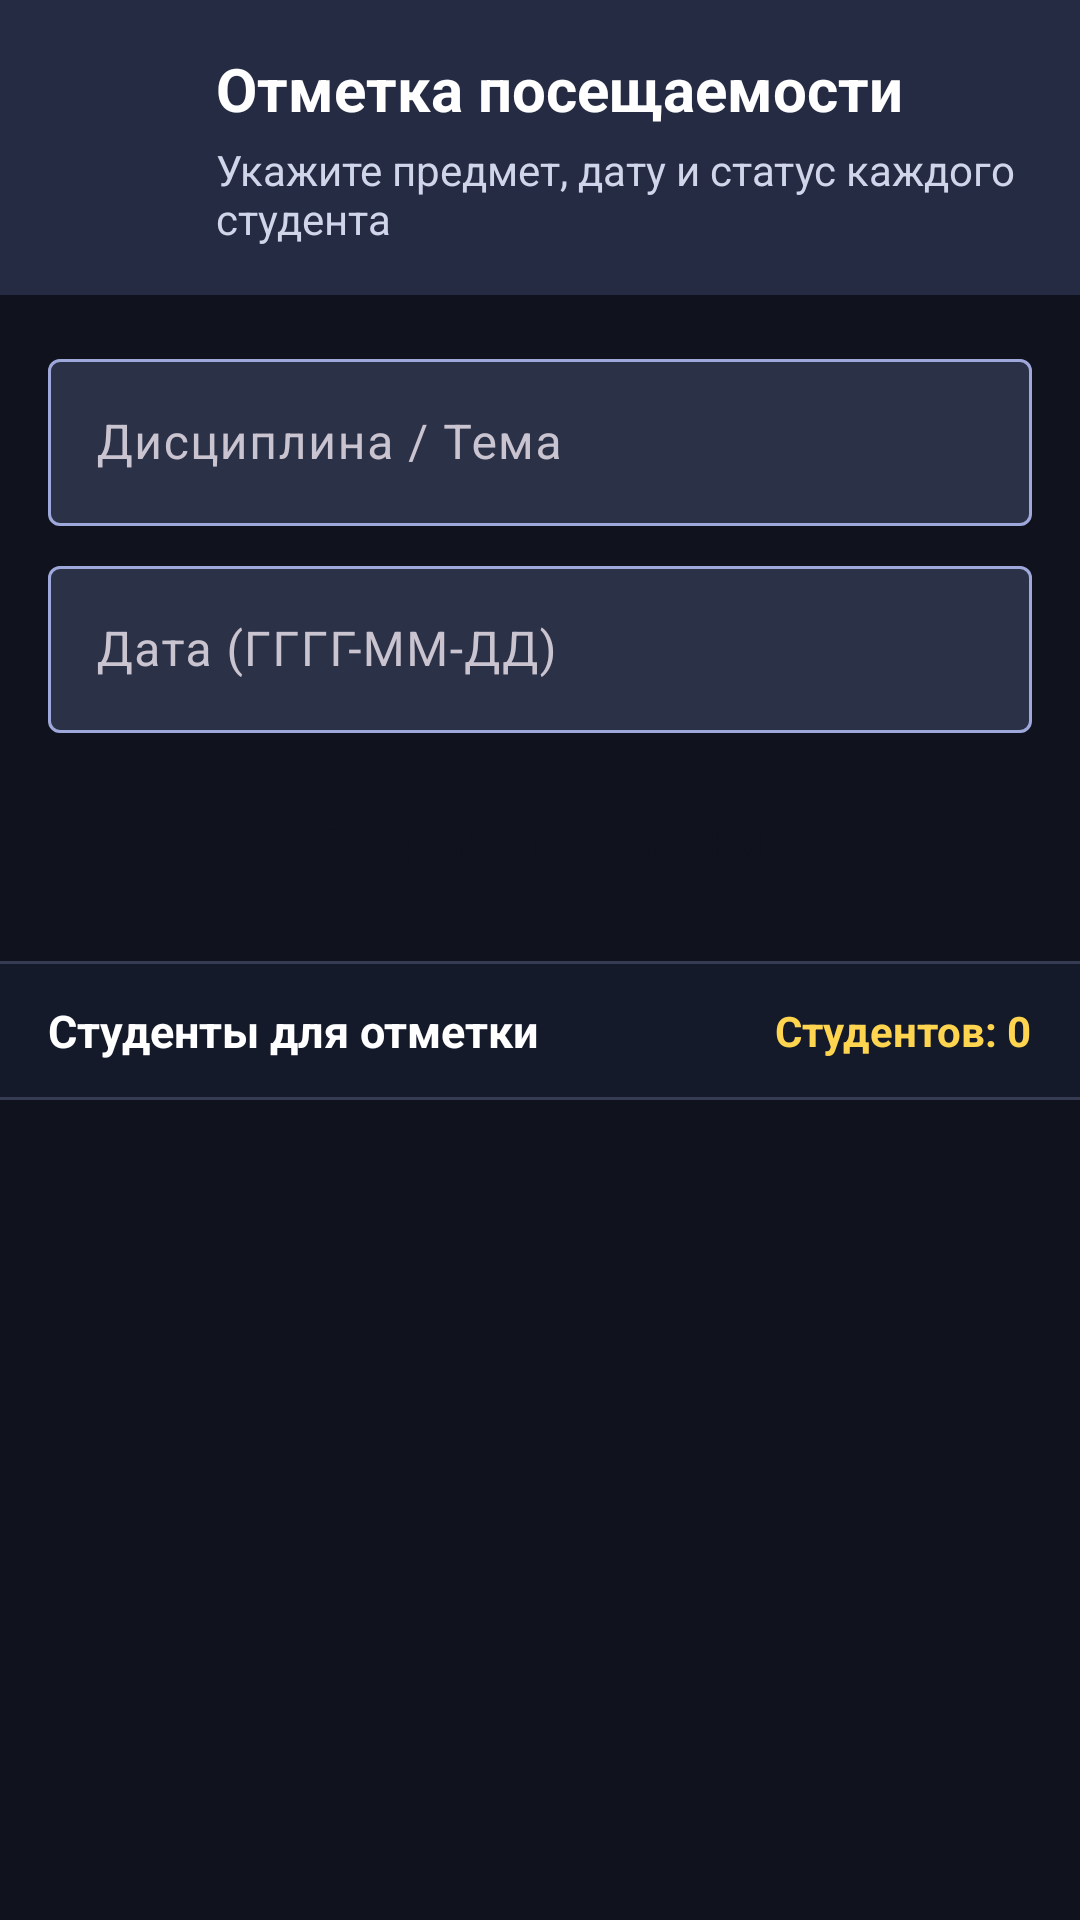

Here is an Android app screen rendered from its layout file. Give the layout XML and the strings, colors and styles it references.
<!-- AndroidManifest.xml: application theme Theme.AttendanceControl -->
<!-- res/layout/activity_attendance.xml -->
<?xml version="1.0" encoding="utf-8"?>
<LinearLayout xmlns:android="http://schemas.android.com/apk/res/android"
    xmlns:app="http://schemas.android.com/apk/res-auto"
    android:id="@+id/attendanceRoot"
    android:layout_width="match_parent"
    android:layout_height="match_parent"
    android:orientation="vertical"
    android:background="?android:attr/colorBackground">

    
    <LinearLayout
        android:id="@+id/headerLayout"
        android:layout_width="match_parent"
        android:layout_height="wrap_content"
        android:orientation="horizontal"
        android:gravity="center_vertical"
        android:background="@color/header_bg"
        android:paddingLeft="20dp"
        android:paddingRight="20dp"
        android:paddingTop="16dp"
        android:paddingBottom="16dp">

        <ImageButton
            android:id="@+id/btnBack"
            android:layout_width="40dp"
            android:layout_height="40dp"
            android:layout_marginEnd="12dp"
            android:background="?attr/selectableItemBackgroundBorderless"
            android:contentDescription="Назад"
            android:src="@drawable/ic_arrow_back"
            app:tint="@color/header_title" />

        <LinearLayout
            android:layout_width="0dp"
            android:layout_height="wrap_content"
            android:layout_weight="1"
            android:orientation="vertical">

            <TextView
                android:layout_width="wrap_content"
                android:layout_height="wrap_content"
                android:text="Отметка посещаемости"
                android:textSize="20sp"
                android:textStyle="bold"
                android:textColor="@color/header_title" />

            <TextView
                android:layout_width="wrap_content"
                android:layout_height="wrap_content"
                android:text="Укажите предмет, дату и статус каждого студента"
                android:textSize="14sp"
                android:textColor="@color/header_subtitle"
                android:layout_marginTop="4dp" />
        </LinearLayout>
    </LinearLayout>

    
    <LinearLayout
        android:layout_width="match_parent"
        android:layout_height="wrap_content"
        android:orientation="vertical"
        android:padding="16dp">

        <com.google.android.material.textfield.TextInputLayout
            style="@style/Widget.Material3.TextInputLayout.OutlinedBox"
            android:layout_width="match_parent"
            android:layout_height="wrap_content"
            android:hint="Дисциплина / Тема"
            android:layout_marginBottom="8dp"
            app:boxStrokeColor="@color/input_box_stroke"
            app:boxBackgroundColor="@color/surface_variant"
            app:hintTextColor="@color/text_secondary">

            <com.google.android.material.textfield.TextInputEditText
                android:id="@+id/etSubject"
                style="@style/Widget.App.TextInputEditText"
                android:layout_width="match_parent"
                android:layout_height="wrap_content"
                android:inputType="text"
                android:textColor="@color/white"
                android:textColorHint="@color/text_secondary" />
        </com.google.android.material.textfield.TextInputLayout>

        <com.google.android.material.textfield.TextInputLayout
            style="@style/Widget.Material3.TextInputLayout.OutlinedBox"
            android:layout_width="match_parent"
            android:layout_height="wrap_content"
            android:hint="Дата (ГГГГ-ММ-ДД)"
            android:layout_marginBottom="12dp"
            app:boxStrokeColor="@color/input_box_stroke"
            app:boxBackgroundColor="@color/surface_variant"
            app:hintTextColor="@color/text_secondary">

            <com.google.android.material.textfield.TextInputEditText
                android:id="@+id/etDate"
                style="@style/Widget.App.TextInputEditText"
                android:layout_width="match_parent"
                android:layout_height="wrap_content"
                android:inputType="date"
                android:textColor="@color/white"
                android:textColorHint="@color/text_secondary" />
        </com.google.android.material.textfield.TextInputLayout>

        <Button
            android:id="@+id/btnSaveAttendance"
            style="@style/Widget.App.Button.Primary"
            android:layout_width="match_parent"
            android:layout_height="wrap_content"
            android:text="Сохранить отметки"
            android:textSize="16sp" />
    </LinearLayout>

    <View
        android:layout_width="match_parent"
        android:layout_height="1dp"
        android:background="@color/divider" />

    
    <LinearLayout
        android:layout_width="match_parent"
        android:layout_height="wrap_content"
        android:orientation="horizontal"
        android:gravity="center_vertical"
        android:paddingHorizontal="16dp"
        android:paddingVertical="12dp"
        android:background="@color/counter_bar_bg">

        <TextView
            android:layout_width="0dp"
            android:layout_height="wrap_content"
            android:layout_weight="1"
            android:text="Студенты для отметки"
            android:textSize="15sp"
            android:textStyle="bold"
            android:textColor="@color/counter_bar_title" />

        <TextView
            android:id="@+id/tvStudentsCount"
            android:layout_width="wrap_content"
            android:layout_height="wrap_content"
            android:text="Студентов: 0"
            android:textSize="14sp"
            android:textStyle="bold"
            android:textColor="@color/counter_bar_count" />
    </LinearLayout>

    <View
        android:layout_width="match_parent"
        android:layout_height="1dp"
        android:background="@color/divider" />

    <androidx.recyclerview.widget.RecyclerView
        android:id="@+id/rvAttendance"
        android:layout_width="match_parent"
        android:layout_height="0dp"
        android:layout_weight="1"
        android:clipToPadding="false"
        android:paddingBottom="16dp" />

</LinearLayout>
<!-- resources referenced by this layout -->
<resources>
  <color name="counter_bar_bg">#151A2B</color>
  <color name="counter_bar_count">#FFD54F</color>
  <color name="counter_bar_title">#FFFFFF</color>
  <color name="divider">#343B52</color>
  <color name="header_bg">#252B43</color>
  <color name="header_subtitle">#D0D5EA</color>
  <color name="header_title">#FFFFFF</color>
  <color name="input_box_stroke">#B7BED3</color>
  <color name="surface_variant">#2B3248</color>
  <color name="text_secondary">#B7BED3</color>
  <color name="white">#FFFFFFFF</color>
  <style name="Widget.App.Button.Primary" parent="Widget.Material3.Button">
          <item name="backgroundTint">@color/indigo_500</item>
          <item name="android:textColor">@color/on_primary</item>
      </style>
  <style name="Widget.App.TextInputEditText" parent="Widget.Material3.TextInputEditText.OutlinedBox">
          <item name="android:textColor">@color/white</item>
          <item name="android:textColorHint">@color/text_secondary</item>
      </style>
  <style name="Theme.AttendanceControl" parent="Base.Theme.AttendanceControl" />
  <color name="indigo_500">#8C9EFF</color>
  <color name="on_primary">#10131D</color>
  <style name="Base.Theme.AttendanceControl" parent="Theme.Material3.Dark.NoActionBar">
          <item name="colorPrimary">@color/indigo_500</item>
          <item name="colorPrimaryDark">@color/background</item>
          <item name="colorPrimaryContainer">@color/indigo_100</item>
          <item name="colorOnPrimary">@color/on_primary</item>
          <item name="colorOnPrimaryContainer">@color/indigo_900</item>
  
          <item name="colorSecondary">@color/amber_600</item>
          <item name="colorSecondaryContainer">@color/amber_200</item>
          <item name="colorOnSecondary">@color/background</item>
  
          <item name="android:colorBackground">@color/background</item>
          <item name="colorSurface">@color/surface</item>
          <item name="colorSurfaceVariant">@color/surface_variant</item>
          <item name="colorOnBackground">@color/on_background</item>
          <item name="colorOnSurface">@color/on_surface</item>
  
          <item name="android:editTextColor">@color/white</item>
          <item name="android:textColorPrimary">@color/white</item>
          <item name="editTextStyle">@style/Widget.App.TextInputEditText</item>
  
          <item name="android:statusBarColor">@color/background</item>
          <item name="android:navigationBarColor">@color/background</item>
          <item name="android:windowLightStatusBar">false</item>
          <item name="android:windowLightNavigationBar">false</item>
          <item name="colorError">@color/error</item>
      </style>
  <color name="background">#10131D</color>
  <color name="indigo_100">#39436B</color>
  <color name="indigo_900">#DDE2FF</color>
  <color name="amber_600">#FFCA28</color>
  <color name="amber_200">#6D5720</color>
  <color name="surface">#1B2030</color>
  <color name="on_background">#F1F2FA</color>
  <color name="on_surface">#F1F2FA</color>
  <color name="error">#FF8A80</color>
</resources>
